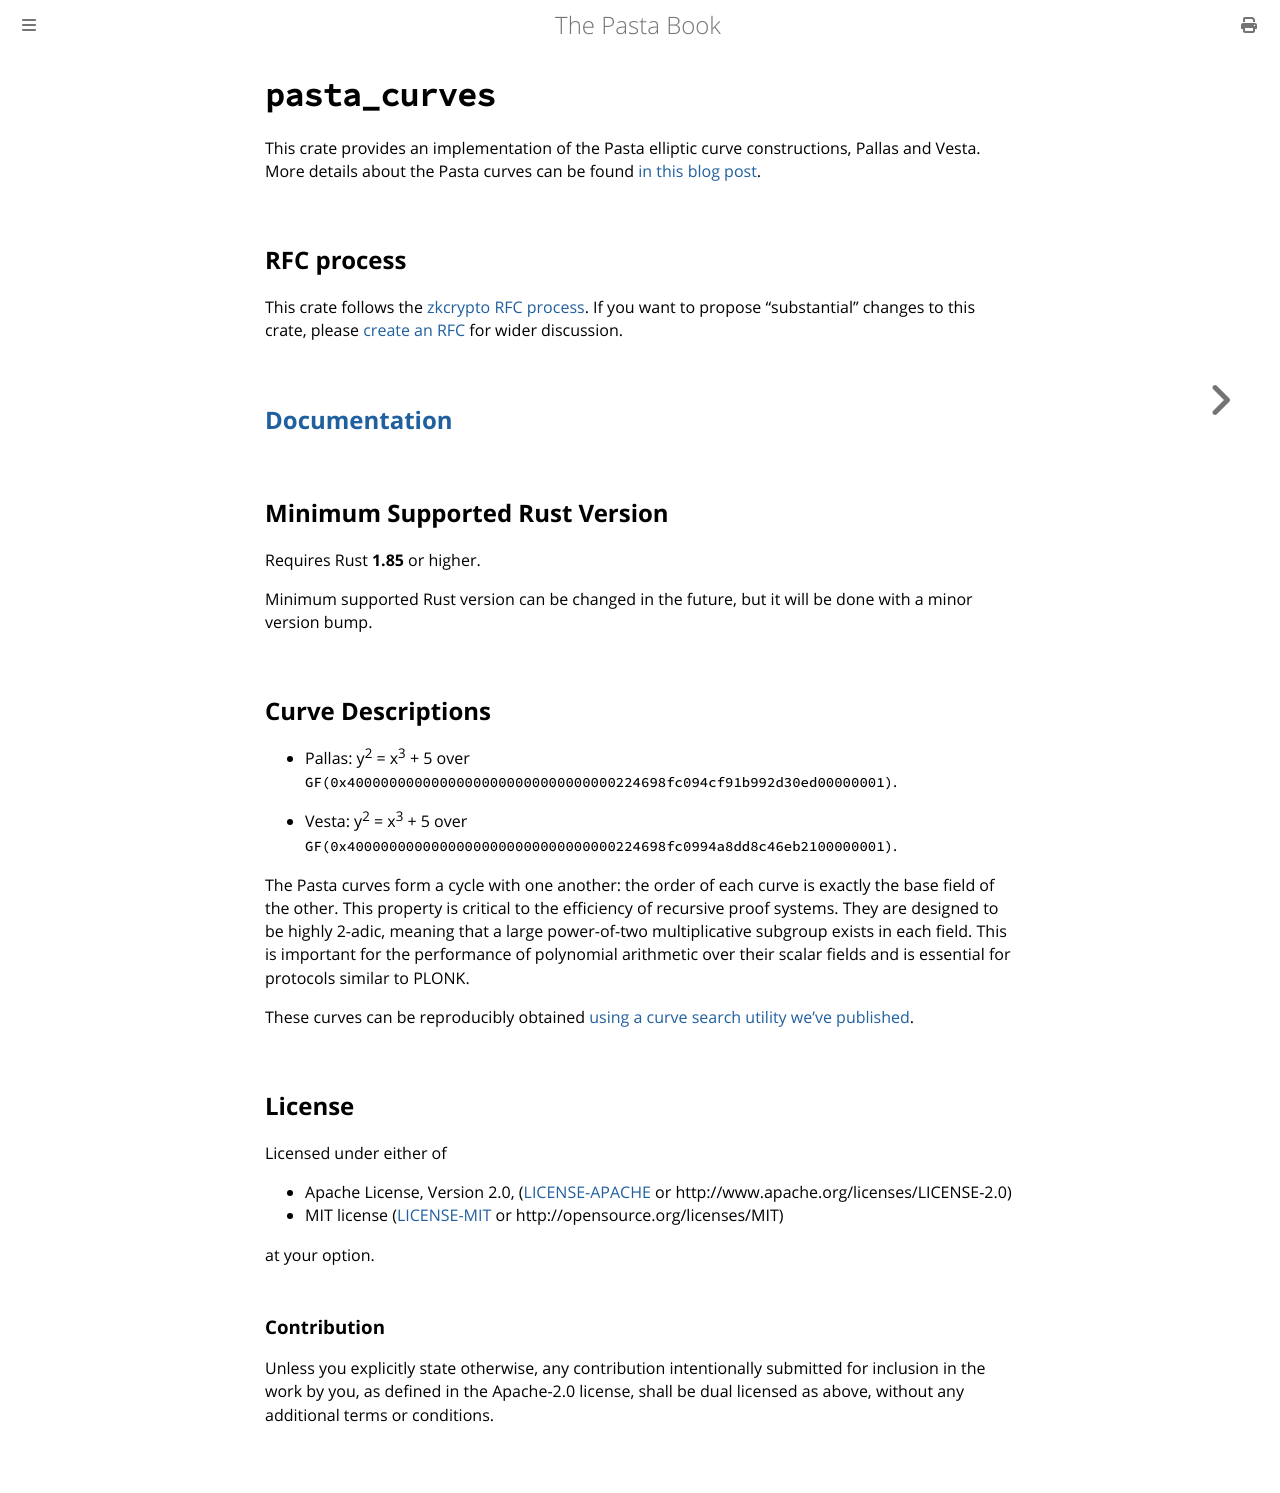

repository: zcash/pasta_curves · page: index.html · generator: mdbook

# `pasta_curves`

This crate provides an implementation of the Pasta elliptic curve constructions,
Pallas and Vesta. More details about the Pasta curves can be found
[in this blog post](https://electriccoin.co/blog/the-pasta-curves-for-halo-2-and-beyond/).

## RFC process

This crate follows the [zkcrypto RFC process](https://zkcrypto.github.io/rfcs/).
If you want to propose "substantial" changes to this crate, please
[create an RFC](https://github.com/zkcrypto/rfcs) for wider discussion.

## [Documentation](https://docs.rs/pasta_curves)

## Minimum Supported Rust Version

Requires Rust **1.85** or higher.

Minimum supported Rust version can be changed in the future, but it will be done with a
minor version bump.

## Curve Descriptions

- Pallas: y<sup>2</sup> = x<sup>3</sup> + 5 over
  `GF(0x40000000000000000000000000000000224698fc094cf91b992d30ed00000001)`.

- Vesta:  y<sup>2</sup> = x<sup>3</sup> + 5 over
  `GF(0x40000000000000000000000000000000224698fc0994a8dd8c46eb2100000001)`.

The Pasta curves form a cycle with one another: the order of each curve is exactly the
base field of the other. This property is critical to the efficiency of recursive proof
systems. They are designed to be highly 2-adic, meaning that a large power-of-two
multiplicative subgroup exists in each field. This is important for the performance of
polynomial arithmetic over their scalar fields and is essential for protocols similar
to PLONK.

These curves can be reproducibly obtained
[using a curve search utility we’ve published](https://github.com/zcash/pasta).

## License

Licensed under either of

 * Apache License, Version 2.0, ([LICENSE-APACHE](LICENSE-APACHE) or
   http://www.apache.org/licenses/LICENSE-2.0)
 * MIT license ([LICENSE-MIT](LICENSE-MIT) or http://opensource.org/licenses/MIT)

at your option.

### Contribution

Unless you explicitly state otherwise, any contribution intentionally
submitted for inclusion in the work by you, as defined in the Apache-2.0
license, shall be dual licensed as above, without any additional terms or
conditions.
